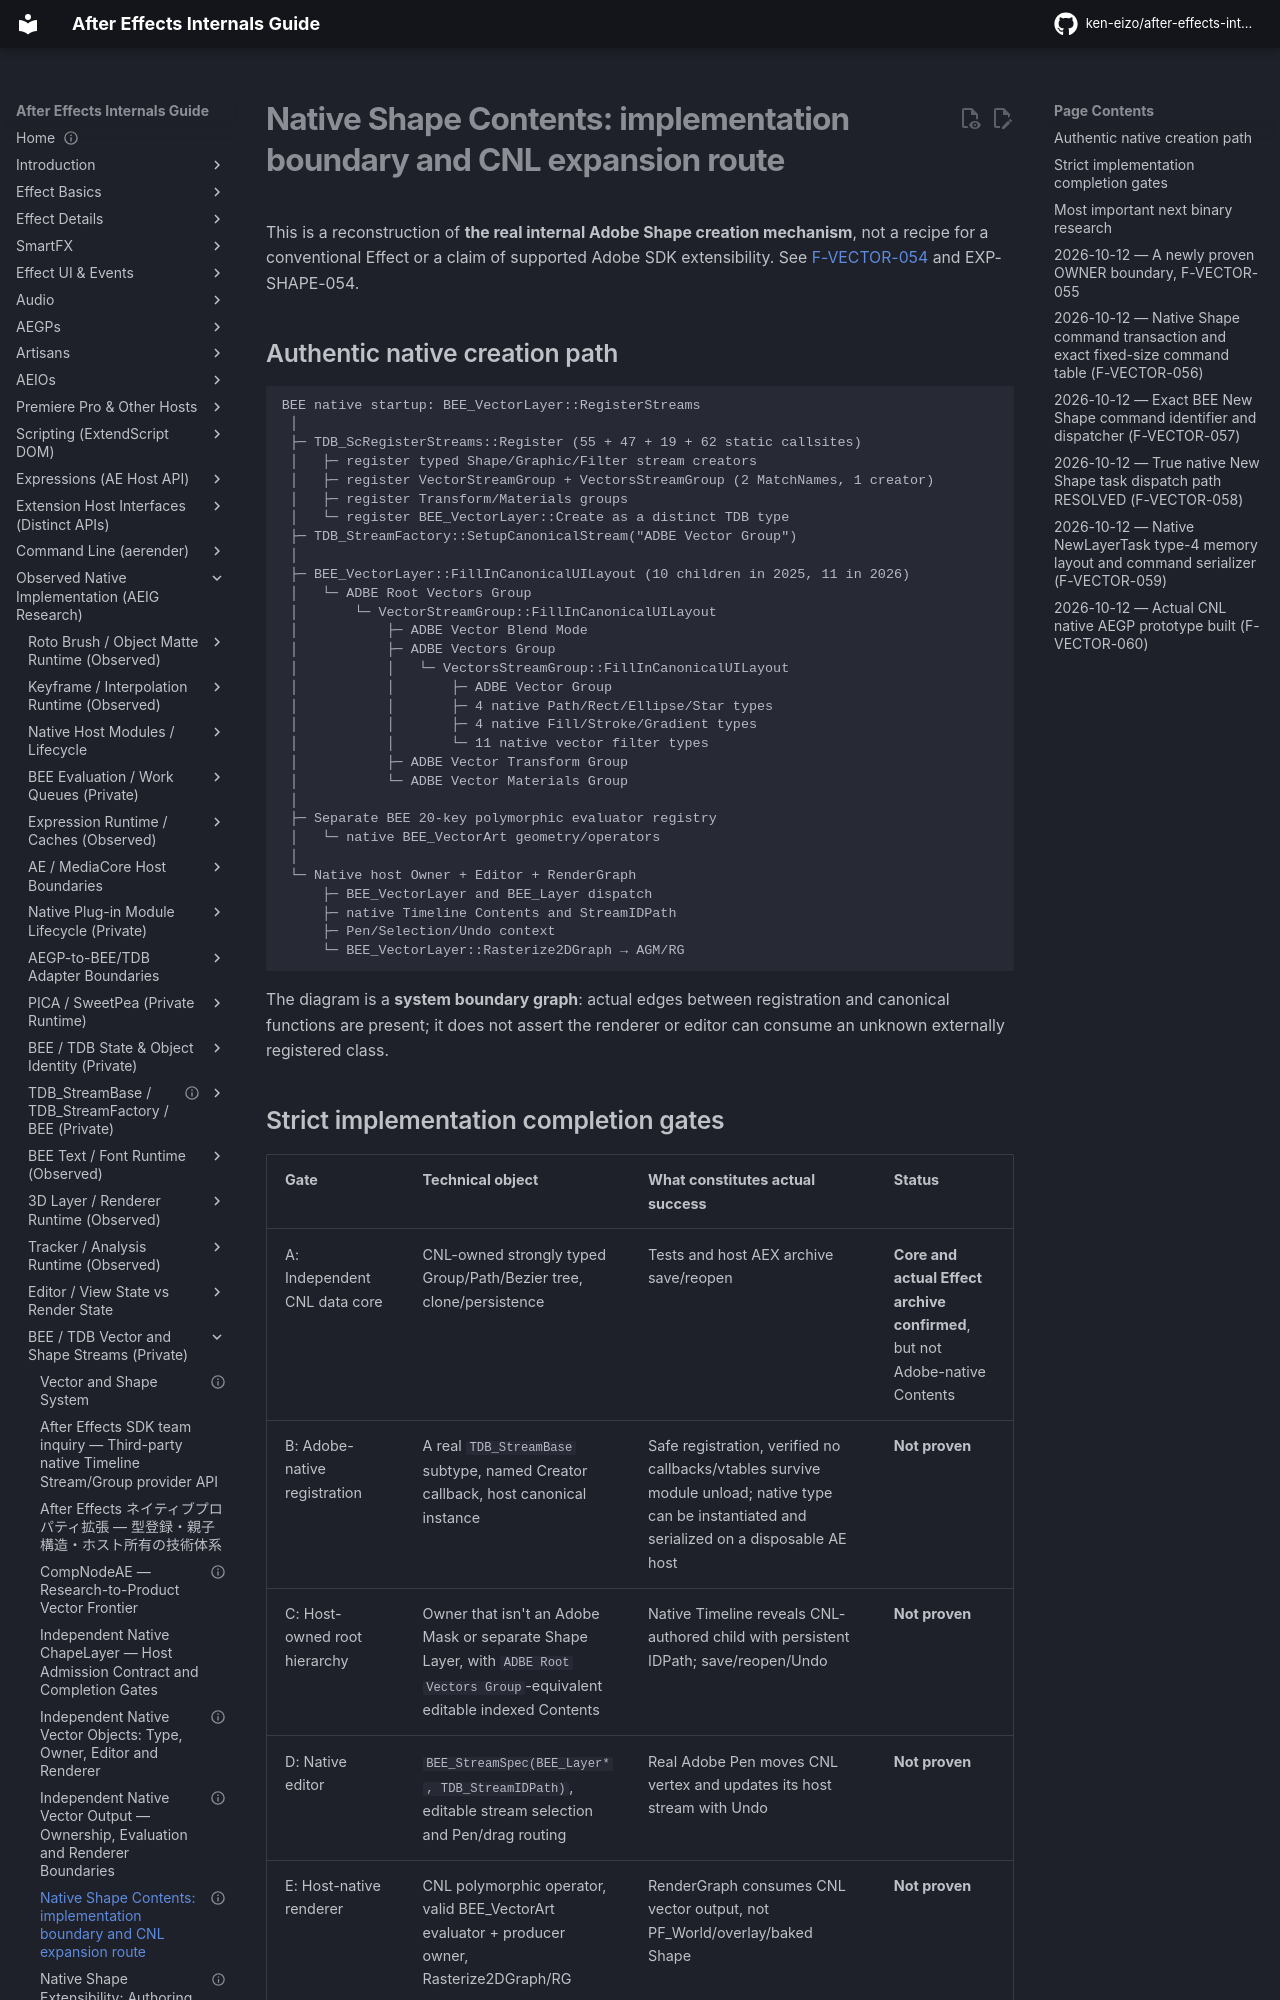

repository: ken-eizo/after-effects-internals-guide · page: vector-shape-system/native-shape-canonical-registration-blueprint/index.html · generator: mkdocs

---
status: implementation-frontier-reconstructed; host-external-ownership-unproven
last_verified: 2026-10-12
evidence: E2-L AE2025/26 exact installed BEE / TDB machine code
---

# Native Shape Contents: implementation boundary and CNL expansion route

This is a reconstruction of **the real internal Adobe Shape creation mechanism**, not a recipe for a conventional Effect or a claim of supported Adobe SDK extensibility. See [F-VECTOR-054](https://github.com/ken-eizo/after-effects-internals-guide/blob/main/research/findings/F-VECTOR-054-native-shape-full-schema-and-183-creator-pipeline.md) and EXP-SHAPE-054.

## Authentic native creation path

```text
BEE native startup: BEE_VectorLayer::RegisterStreams
 │
 ├─ TDB_ScRegisterStreams::Register (55 + 47 + 19 + 62 static callsites)
 │   ├─ register typed Shape/Graphic/Filter stream creators
 │   ├─ register VectorStreamGroup + VectorsStreamGroup (2 MatchNames, 1 creator)
 │   ├─ register Transform/Materials groups
 │   └─ register BEE_VectorLayer::Create as a distinct TDB type
 ├─ TDB_StreamFactory::SetupCanonicalStream("ADBE Vector Group")
 │
 ├─ BEE_VectorLayer::FillInCanonicalUILayout (10 children in 2025, 11 in 2026)
 │   └─ ADBE Root Vectors Group
 │       └─ VectorStreamGroup::FillInCanonicalUILayout
 │           ├─ ADBE Vector Blend Mode
 │           ├─ ADBE Vectors Group
 │           │   └─ VectorsStreamGroup::FillInCanonicalUILayout
 │           │       ├─ ADBE Vector Group
 │           │       ├─ 4 native Path/Rect/Ellipse/Star types
 │           │       ├─ 4 native Fill/Stroke/Gradient types
 │           │       └─ 11 native vector filter types
 │           ├─ ADBE Vector Transform Group
 │           └─ ADBE Vector Materials Group
 │
 ├─ Separate BEE 20-key polymorphic evaluator registry
 │   └─ native BEE_VectorArt geometry/operators
 │
 └─ Native host Owner + Editor + RenderGraph
     ├─ BEE_VectorLayer and BEE_Layer dispatch
     ├─ native Timeline Contents and StreamIDPath
     ├─ Pen/Selection/Undo context
     └─ BEE_VectorLayer::Rasterize2DGraph → AGM/RG
```

The diagram is a **system boundary graph**: actual edges between registration and canonical functions are present; it does not assert the renderer or editor can consume an unknown externally registered class.

## Strict implementation completion gates

| Gate | Technical object | What constitutes actual success | Status |
| --- | --- | --- | --- |
| A: Independent CNL data core | CNL-owned strongly typed Group/Path/Bezier tree, clone/persistence | Tests and host AEX archive save/reopen | **Core and actual Effect archive confirmed**, but not Adobe-native Contents |
| B: Adobe-native registration | A real `TDB_StreamBase` subtype, named Creator callback, host canonical instance | Safe registration, verified no callbacks/vtables survive module unload; native type can be instantiated and serialized on a disposable AE host | **Not proven** |
| C: Host-owned root hierarchy | Owner that isn't an Adobe Mask or separate Shape Layer, with `ADBE Root Vectors Group`-equivalent editable indexed Contents | Native Timeline reveals CNL-authored child with persistent IDPath; save/reopen/Undo | **Not proven** |
| D: Native editor | `BEE_StreamSpec(BEE_Layer*, TDB_StreamIDPath)`, editable stream selection and Pen/drag routing | Real Adobe Pen moves CNL vertex and updates its host stream with Undo | **Not proven** |
| E: Host-native renderer | CNL polymorphic operator, valid BEE_VectorArt evaluator + producer owner, Rasterize2DGraph/RG | RenderGraph consumes CNL vector output, not PF_World/overlay/baked Shape | **Not proven** |
| F: CompNodeAE integration | Production product | **Explicit user design approval before entering Phase F** | **Prohibited until then** |
